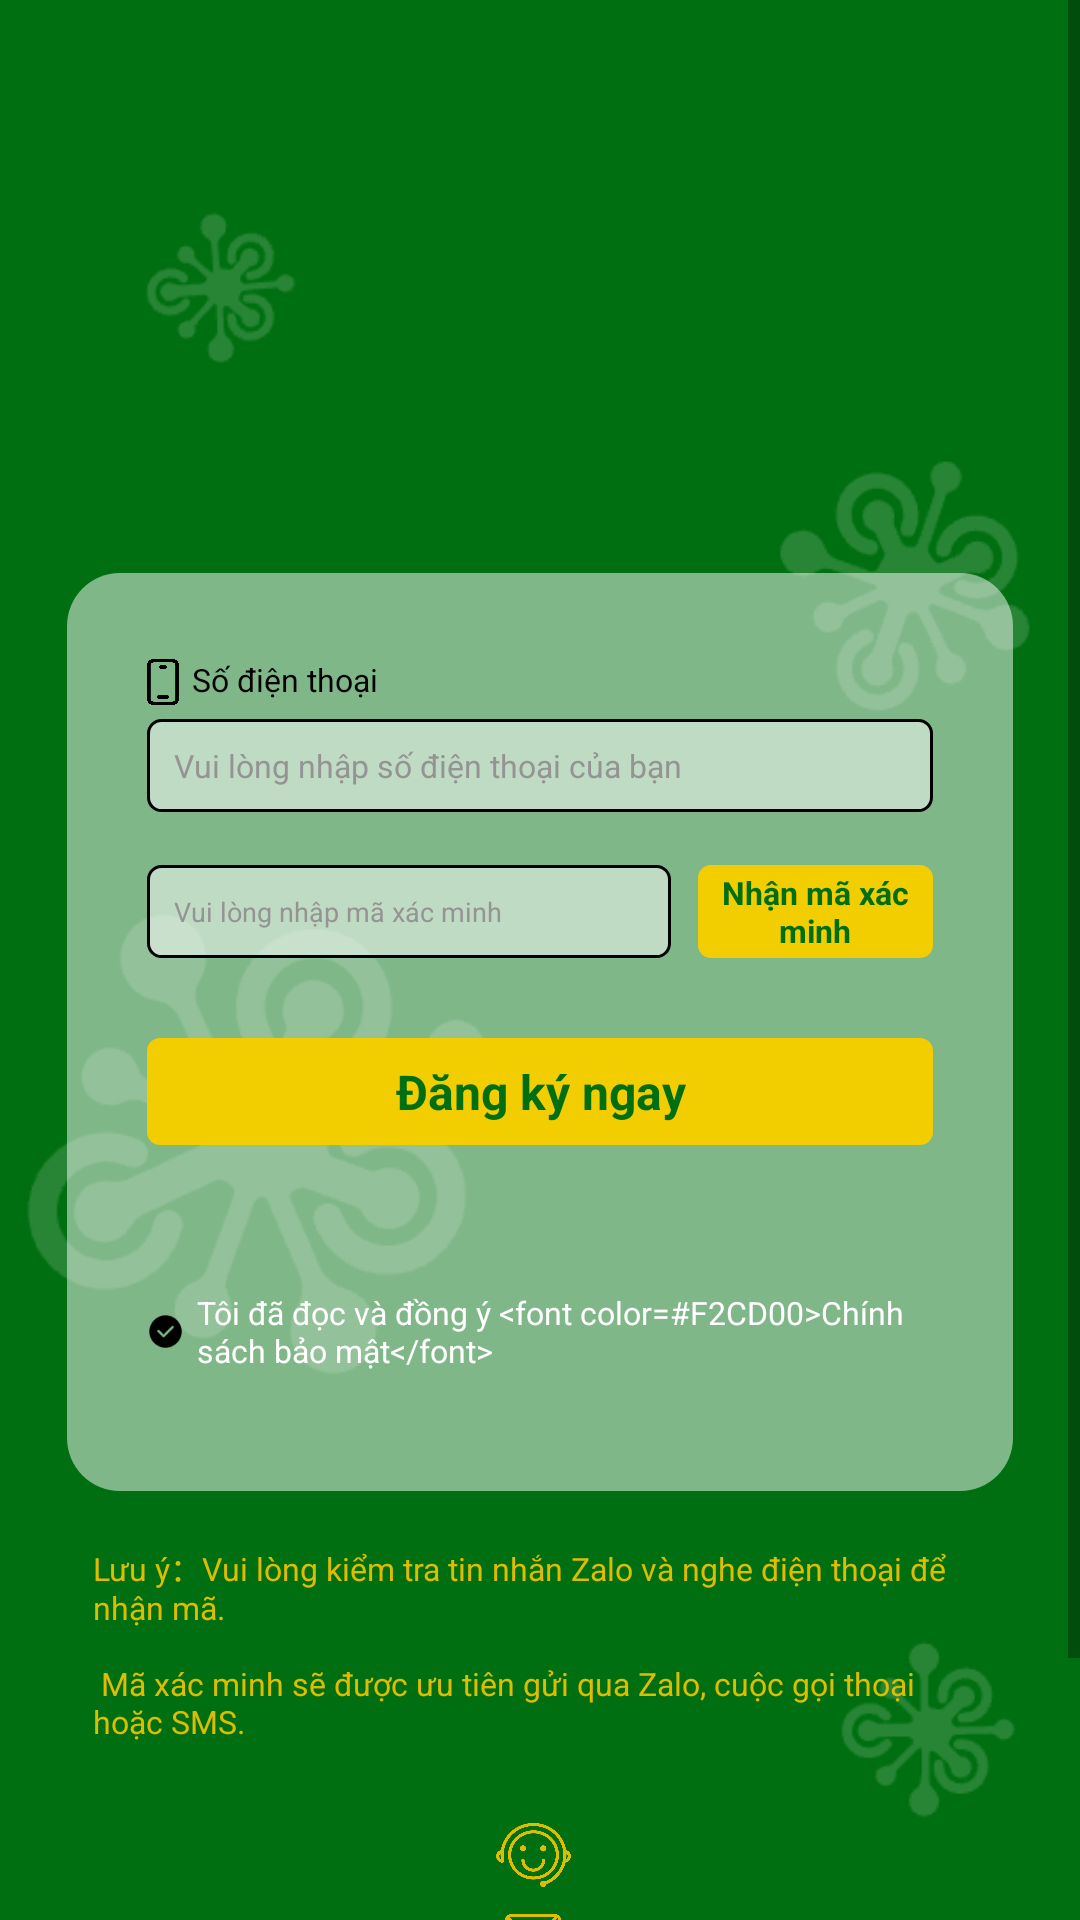

Android layout source for this screen:
<!-- AndroidManifest.xml: activity theme Theme.VayTree -->
<!-- res/layout/activity_login.xml -->
<?xml version="1.0" encoding="utf-8"?>
<ScrollView xmlns:android="http://schemas.android.com/apk/res/android"
    xmlns:app="http://schemas.android.com/apk/res-auto"
    xmlns:tools="http://schemas.android.com/tools"
    android:id="@+id/main"
    android:layout_width="match_parent"
    android:layout_height="match_parent"
    android:background="@mipmap/login_bj"
    tools:context=".ui.activity.LoginActivity">

    <androidx.constraintlayout.widget.ConstraintLayout
        android:layout_width="match_parent"
        android:layout_height="wrap_content"
        android:paddingBottom="@dimen/space_100">

        <ImageView
            android:id="@+id/iv_icon"
            android:layout_width="@dimen/space_95"
            android:layout_height="@dimen/space_95"
            android:layout_marginTop="@dimen/space_80"
            android:src="@mipmap/tb2"
            app:layout_constraintEnd_toEndOf="parent"
            app:layout_constraintStart_toStartOf="parent"
            app:layout_constraintTop_toTopOf="parent" />

        <androidx.constraintlayout.widget.ConstraintLayout
            android:id="@+id/cl1_id"
            android:layout_width="match_parent"
            android:layout_height="wrap_content"
            android:layout_marginStart="@dimen/space_25"
            android:layout_marginTop="@dimen/space_40"
            android:layout_marginEnd="@dimen/space_25"
            android:background="@drawable/shape_white_20_50"
            android:paddingStart="@dimen/space_30"
            android:paddingTop="@dimen/space_32"
            android:paddingEnd="@dimen/space_30"
            android:paddingBottom="@dimen/space_35"
            app:layout_constraintTop_toBottomOf="@id/iv_icon">

            <ImageView
                android:id="@+id/iv1_id"
                android:layout_width="@dimen/space_12"
                android:layout_height="@dimen/space_18"
                android:src="@mipmap/phone"
                app:layout_constraintStart_toStartOf="parent"
                app:layout_constraintTop_toTopOf="parent" />

            <TextView
                android:id="@+id/tv1_id"
                android:layout_width="wrap_content"
                android:layout_height="@dimen/space_18"
                android:layout_marginStart="@dimen/space_5"
                android:text="@string/text3"
                android:textColor="@color/black"
                android:textSize="@dimen/sp_12"
                app:layout_constraintBottom_toBottomOf="@id/iv1_id"
                app:layout_constraintStart_toEndOf="@id/iv1_id"
                app:layout_constraintTop_toTopOf="@id/iv1_id" />

            <EditText
                android:id="@+id/et_phone"
                android:layout_width="match_parent"
                android:layout_height="@dimen/space_35"
                android:layout_marginTop="@dimen/space_5"
                android:background="@drawable/shape_black_5"
                android:hint="@string/text4"
                android:inputType="number"
                android:maxLength="10"
                android:paddingStart="@dimen/space_10"
                android:paddingTop="@dimen/space_9"
                android:paddingEnd="@dimen/space_10"
                android:paddingBottom="@dimen/space_9"
                android:textColor="@color/black"
                android:textColorHint="#949494"
                android:textSize="@dimen/sp_12"
                app:layout_constraintTop_toBottomOf="@id/iv1_id" />

            <EditText
                android:id="@+id/et_code"
                android:layout_width="0dp"
                android:layout_height="@dimen/space_35"
                android:layout_marginTop="@dimen/space_20"
                android:layout_marginEnd="@dimen/space_10"
                android:background="@drawable/shape_black_5"
                android:hint="@string/text5"
                android:inputType="number"
                android:maxLength="6"
                android:paddingStart="@dimen/space_10"
                android:paddingTop="@dimen/space_9"
                android:paddingEnd="@dimen/space_10"
                android:paddingBottom="@dimen/space_9"
                android:textColor="@color/black"
                android:textColorHint="#949494"
                android:textSize="@dimen/sp_10"
                app:layout_constraintEnd_toStartOf="@id/code_id"
                app:layout_constraintStart_toStartOf="parent"
                app:layout_constraintTop_toBottomOf="@id/et_phone" />

            <TextView
                android:id="@+id/code_id"
                android:layout_width="@dimen/space_88"
                android:layout_height="@dimen/space_35"
                android:layout_marginTop="@dimen/space_20"
                android:background="@drawable/shape_f2cd00_5"
                android:gravity="center"
                android:text="@string/text6"
                android:textColor="#006F11"
                android:textSize="@dimen/sp_12"
                android:textStyle="bold"
                app:layout_constraintEnd_toEndOf="parent"
                app:layout_constraintTop_toBottomOf="@id/et_phone" />

            <TextView
                android:id="@+id/login_id"
                android:layout_width="match_parent"
                android:layout_height="@dimen/space_40"
                android:layout_marginTop="@dimen/space_30"
                android:background="@drawable/shape_f2cd00_5"
                android:gravity="center"
                android:text="@string/text7"
                android:textColor="#006F11"
                android:textSize="@dimen/sp_18"
                android:textStyle="bold"
                app:layout_constraintTop_toBottomOf="@id/code_id" />

            <LinearLayout
                android:layout_width="match_parent"
                android:layout_height="@dimen/space_50"
                android:layout_marginTop="@dimen/space_45"
                android:gravity="center"
                android:orientation="horizontal"
                app:layout_constraintTop_toBottomOf="@id/login_id">

                <CheckBox
                    android:layout_width="@dimen/space_14"
                    android:layout_height="@dimen/space_14"
                    android:layout_gravity="center"
                    android:background="@drawable/select_login"
                    android:button="@null"
                    android:checked="true" />

                <TextView
                    android:id="@+id/tv4_id"
                    android:layout_width="wrap_content"
                    android:layout_height="wrap_content"
                    android:layout_marginStart="@dimen/space_5"
                    android:gravity="center_vertical"
                    android:text="@string/text8"
                    android:textColor="@color/white"
                    android:textSize="@dimen/sp_12" />
            </LinearLayout>
        </androidx.constraintlayout.widget.ConstraintLayout>

        <TextView
            android:id="@+id/tv_hint"
            android:layout_width="match_parent"
            android:layout_height="wrap_content"
            android:layout_marginStart="@dimen/space_35"
            android:layout_marginTop="@dimen/space_20"
            android:layout_marginEnd="@dimen/space_35"
            android:text="@string/text231"
            android:textColor="#DEBC00"
            android:textSize="@dimen/sp_12"
            app:layout_constraintTop_toBottomOf="@id/cl1_id" />

        <LinearLayout
            android:id="@+id/ll1_id"
            android:layout_width="match_parent"
            android:layout_height="wrap_content"
            android:layout_marginTop="@dimen/space_30"
            android:gravity="center"
            app:layout_constraintTop_toBottomOf="@id/tv_hint">

            <ImageView
                android:layout_width="@dimen/space_28"
                android:layout_height="@dimen/space_24"
                android:src="@mipmap/kf" />

            <TextView
                android:id="@+id/tv_phone"
                android:layout_width="wrap_content"
                android:layout_height="@dimen/space_24"
                android:layout_marginStart="@dimen/space_5"
                android:textColor="#DEBC00"
                android:textSize="@dimen/sp_14" />
        </LinearLayout>

        <LinearLayout
            android:id="@+id/ll2_id"
            android:layout_width="match_parent"
            android:layout_height="wrap_content"
            android:layout_marginTop="@dimen/space_10"
            android:gravity="center"
            app:layout_constraintTop_toBottomOf="@id/ll1_id">

            <ImageView
                android:layout_width="@dimen/space_21"
                android:layout_height="@dimen/space_16"
                android:src="@mipmap/yx" />

            <TextView
                android:id="@+id/tv_email"
                android:layout_width="wrap_content"
                android:layout_height="@dimen/space_16"
                android:layout_marginStart="@dimen/space_5"
                android:textColor="#DEBC00"
                android:textSize="@dimen/sp_14" />
        </LinearLayout>
        
        
        
        
        
        
        
        
        
        
        
    </androidx.constraintlayout.widget.ConstraintLayout>

</ScrollView>
<!-- resources referenced by this layout -->
<resources>
  <color name="black">#FF000000</color>
  <color name="white">#FFFFFFFF</color>
  <dimen name="sp_10">10sp</dimen>
  <dimen name="sp_12">12sp</dimen>
  <dimen name="sp_14">14sp</dimen>
  <dimen name="sp_18">18sp</dimen>
  <dimen name="space_10">10dp</dimen>
  <dimen name="space_100">100dp</dimen>
  <dimen name="space_12">12dp</dimen>
  <dimen name="space_14">14dp</dimen>
  <dimen name="space_16">16dp</dimen>
  <dimen name="space_18">18dp</dimen>
  <dimen name="space_20">20dp</dimen>
  <dimen name="space_21">21dp</dimen>
  <dimen name="space_24">24dp</dimen>
  <dimen name="space_25">25dp</dimen>
  <dimen name="space_28">28dp</dimen>
  <dimen name="space_30">30dp</dimen>
  <dimen name="space_32">32dp</dimen>
  <dimen name="space_35">35dp</dimen>
  <dimen name="space_40">40dp</dimen>
  <dimen name="space_45">45dp</dimen>
  <dimen name="space_5">5dp</dimen>
  <dimen name="space_50">50dp</dimen>
  <dimen name="space_80">80dp</dimen>
  <dimen name="space_88">88dp</dimen>
  <dimen name="space_9">9dp</dimen>
  <dimen name="space_95">95dp</dimen>
  <!-- drawable select_login (drawable) -->
  <?xml version="1.0" encoding="utf-8"?>
  <selector xmlns:android="http://schemas.android.com/apk/res/android">
      <item android:drawable="@mipmap/login_select" android:state_checked="true" />
      <item android:drawable="@mipmap/login_unselect" android:state_checked="false" />
  </selector>
  <!-- drawable shape_black_5 (drawable) -->
  <?xml version="1.0" encoding="utf-8"?>
  <shape xmlns:android="http://schemas.android.com/apk/res/android">
      <stroke android:color="@color/black" android:width="@dimen/space_1"/>
      <corners android:radius="@dimen/space_5"/>
      <solid android:color="#80FFFFFF"/>
  </shape>
  <!-- drawable shape_f2cd00_5 (drawable) -->
  <?xml version="1.0" encoding="utf-8"?>
  <shape xmlns:android="http://schemas.android.com/apk/res/android">
      <corners android:radius="@dimen/space_5"/>
      <solid android:color="#F2CD00"/>
  </shape>
  <!-- drawable shape_white_20_50 (drawable) -->
  <?xml version="1.0" encoding="utf-8"?>
  <shape xmlns:android="http://schemas.android.com/apk/res/android">
      <solid android:color="#80FFFFFF"/>
      <corners android:radius="@dimen/space_20"/>
  </shape>
  <!-- mipmap kf: png bitmap (mipmap-xxhdpi, 21855 bytes) -->
  <!-- mipmap login_bj: png bitmap (mipmap-xxhdpi, 17138 bytes) -->
  <!-- mipmap phone: png bitmap (mipmap-xxhdpi, 5128 bytes) -->
  <!-- mipmap tb2: png bitmap (drawable, 14334 bytes) -->
  <!-- mipmap yx: png bitmap (mipmap-xxhdpi, 10511 bytes) -->
  <string name="text216">Không thể đăng nhập, hãy liên hệ hỗ trợ.</string>
  <string name="text231">Lưu ý：Vui lòng kiểm tra tin nhắn Zalo và nghe điện thoại để nhận mã.\n\n
  Mã xác minh sẽ được ưu tiên gửi qua Zalo, cuộc gọi thoại hoặc SMS. </string>
  <string name="text3">Số điện thoại </string>
  <string name="text4">Vui lòng nhập số điện thoại của bạn</string>
  <string name="text5">Vui lòng nhập mã xác minh</string>
  <string name="text6">Nhận mã xác minh </string>
  <string name="text7">Đăng ký ngay </string>
  <string name="text8">Tôi đã đọc và đồng ý &lt;font color="#F2CD00"&gt;Chính sách bảo mật&lt;/font&gt;</string>
  <style name="Theme.VayTree" parent="@style/Theme.AppCompat.Light.NoActionBar" />
  <dimen name="space_1">1dp</dimen>
</resources>
